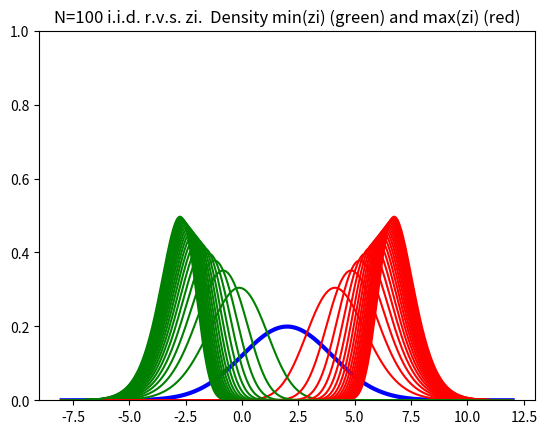

Source code (Python):
import numpy as np
import matplotlib.pyplot as plt
from scipy.stats import norm

# Clear the workspace (not typically done in Python; variables are re-assigned as needed)
# In Python, we generally don't clear the namespace in a script

## distribution of maximum of N normal variables 
## pN(z)=N[pnorm(z)]^(N-1)*dnorm(z)

## distribution of minimum of N normal variables 
## p1(z)=N[1-pnorm(z)]^(N-1)*dnorm(z)

muz = 2
sdz = 2
seqN = np.arange(5, 101, 5)
Z = np.linspace(muz - 5 * sdz, muz + 5 * sdz, 500)

# Plot the standard normal density curve for given mean and sd
plt.plot(Z, norm.pdf(Z, loc=muz, scale=sdz), 
         linestyle='-', color='blue', linewidth=3, 
         label="", zorder=1)
plt.ylim(0, 1)
plt.title("N=" + str(np.max(seqN)) + " i.i.d. r.v.s. zi.  Density min(zi) (green) and max(zi) (red)")

for N in seqN:
    pN = []
    for z in Z:
        # Compute the density of the maximum of N normal variables at point z
        pN.append(N * (norm.cdf(z, loc=muz, scale=sdz) ** (N - 1)) * norm.pdf(z, loc=muz, scale=sdz))
    plt.plot(Z, pN, color="red")
    
    p1 = []
    for z in Z:
        # Compute the density of the minimum of N normal variables at point z
        p1.append(N * ((1 - norm.cdf(z, loc=muz, scale=sdz)) ** (N - 1)) * norm.pdf(z, loc=muz, scale=sdz))
    plt.plot(Z, p1, color="green")

plt.show()
